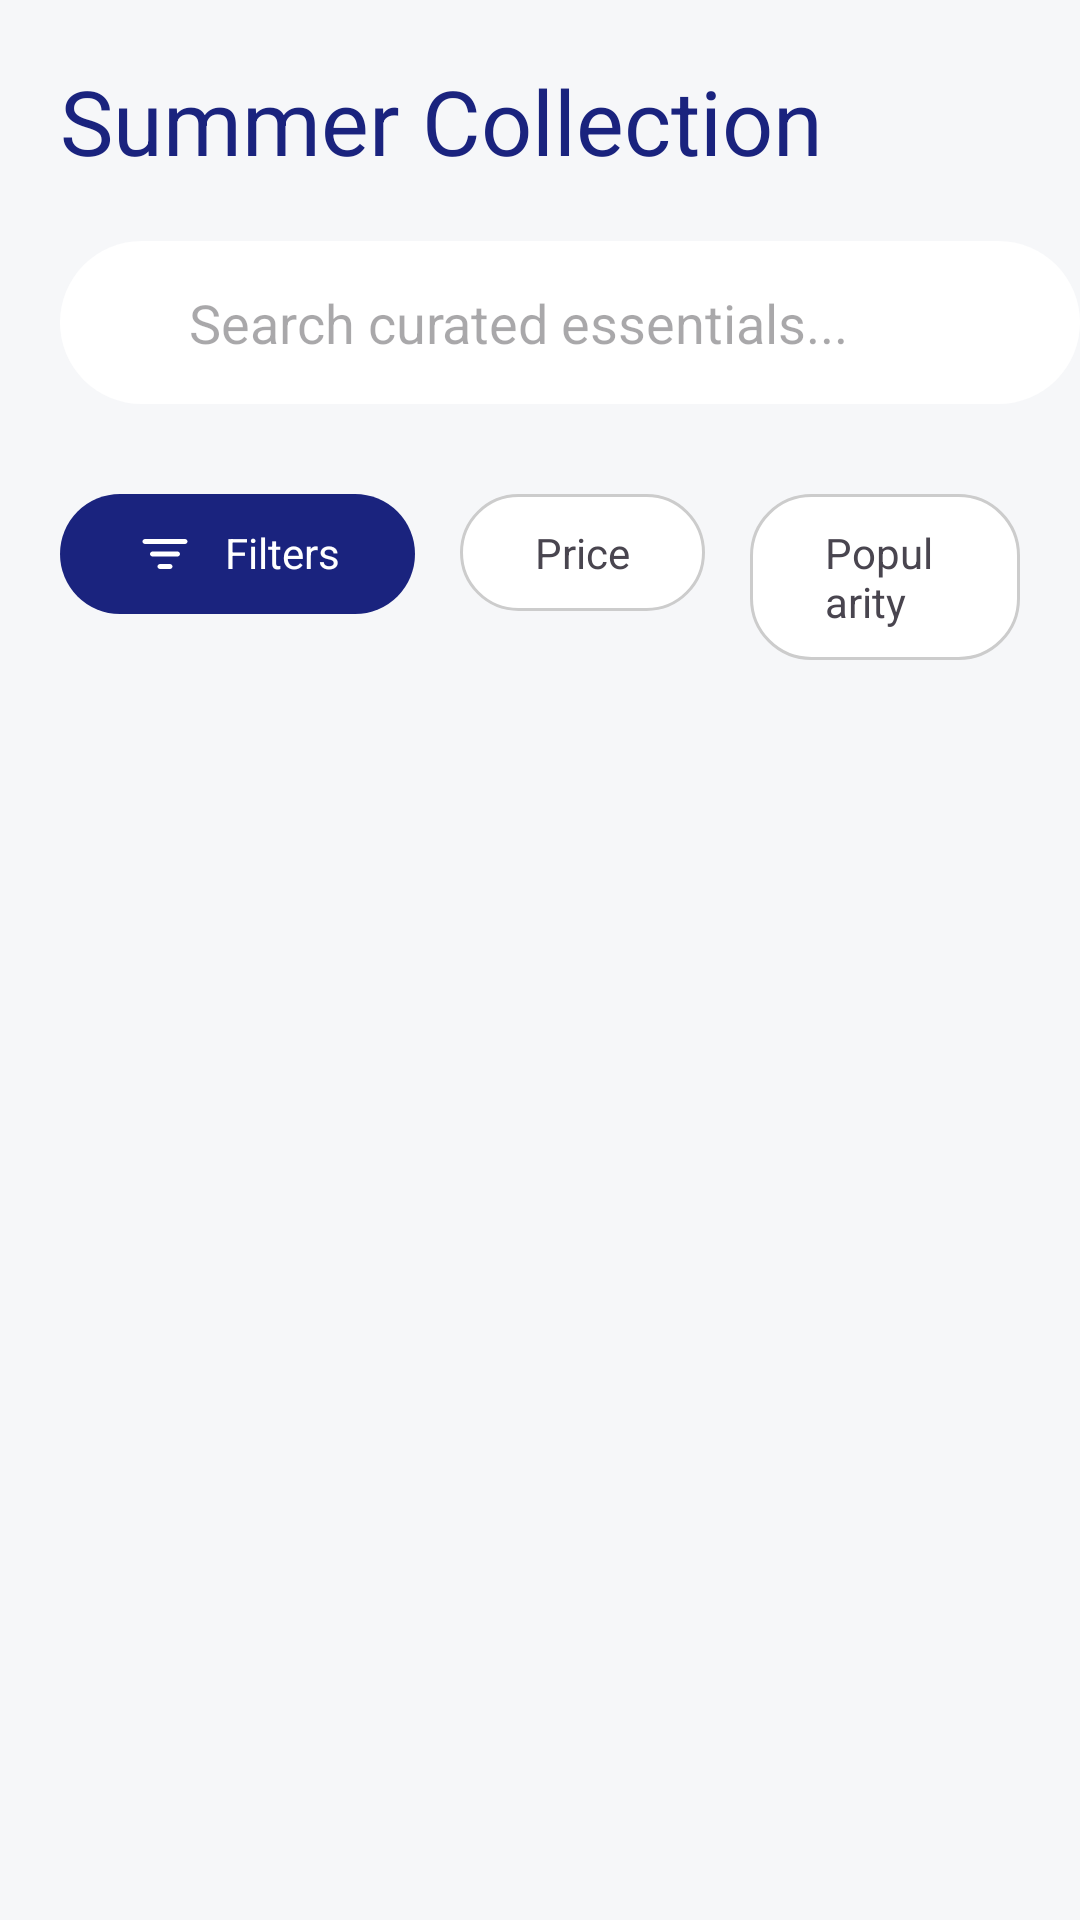

Layout XML and referenced resources for this Android screen:
<!-- AndroidManifest.xml: application theme Theme.ECommerce -->
<!-- res/layout/fagment_product_listing.xml -->
<?xml version="1.0" encoding="utf-8"?>
<RelativeLayout xmlns:android="http://schemas.android.com/apk/res/android"
    android:layout_width="match_parent"
    android:layout_height="match_parent"
    android:paddingLeft="20dp"
    android:background="#F6F7F9"
    xmlns:app="http://schemas.android.com/apk/res-auto">

    <TextView
        android:id="@+id/title"
        android:layout_width="wrap_content"
        android:layout_height="wrap_content"
        android:text="Summer Collection"
        android:textSize="30dp"
        android:textColor="@color/primary"
        android:layout_marginTop="20dp"
        />

    <LinearLayout
        android:id="@+id/search"
        android:layout_width="350dp"
        android:layout_height="wrap_content"
        android:layout_below="@id/title"
        android:layout_marginTop="20dp"
        android:orientation="horizontal"
        android:gravity="center_vertical"
android:padding="15dp"
        android:background="@drawable/bg_rounded_bg">

        
        <ImageView
            android:layout_width="20dp"
            android:layout_height="20dp"
            android:src="@drawable/search"
            />

        
        <View
            android:layout_width="8dp"
            android:layout_height="0dp"/>

        
        <EditText
            android:layout_width="0dp"
            android:layout_height="wrap_content"
            android:layout_weight="1"
            android:hint="Search curated essentials..."
            android:background="@android:color/transparent"/>

    </LinearLayout>

    <LinearLayout
        android:id="@+id/filter"
        android:layout_width="wrap_content"
        android:layout_height="wrap_content"
        android:orientation="horizontal"
        android:layout_below="@id/search"
        android:layout_marginTop="30dp"
        android:layout_marginRight="20dp"
        >
        <LinearLayout
            android:layout_width="wrap_content"
            android:layout_height="wrap_content"
            android:orientation="horizontal"
            android:background="@drawable/bg_rounded_bg_blue"
            android:paddingTop="10dp"
            android:paddingBottom="10dp"
            android:paddingLeft="25dp"
            android:paddingRight="25dp"
            android:layout_marginRight="15dp"
            >
            <ImageView
                android:layout_width="20dp"
                android:layout_height="20dp"
                android:src="@drawable/ic_filter"
                android:layout_marginRight="10dp"
                />
            <TextView
                android:layout_width="wrap_content"
                android:layout_height="wrap_content"
                android:text="Filters"
                android:textColor="@color/white"
                />
        </LinearLayout>
        <LinearLayout
            android:layout_width="wrap_content"
            android:layout_height="wrap_content"
            android:orientation="horizontal"
            android:background="@drawable/bg_rounded_border"
            android:paddingTop="10dp"
            android:paddingBottom="10dp"
            android:paddingLeft="25dp"
            android:paddingRight="25dp"
            android:layout_marginRight="15dp"
            >







            <TextView
                android:layout_width="wrap_content"
                android:layout_height="wrap_content"
                android:text="Price"

                />
        </LinearLayout>
        <LinearLayout
            android:layout_width="wrap_content"
            android:layout_height="wrap_content"
            android:orientation="horizontal"
            android:background="@drawable/bg_rounded_border"
            android:paddingTop="10dp"
            android:paddingBottom="10dp"
            android:paddingLeft="25dp"
            android:paddingRight="25dp"
            >
            <TextView
                android:layout_width="wrap_content"
                android:layout_height="wrap_content"
                android:text="Popularity"
                />
        </LinearLayout>

















    </LinearLayout>






</RelativeLayout>
<!-- resources referenced by this layout -->
<resources>
  <color name="primary">#FF1A237E</color>
  <color name="white">#FFFFFFFF</color>
  <!-- drawable bg_rounded_bg (drawable) -->
  <shape xmlns:android="http://schemas.android.com/apk/res/android">
  
      
      <solid android:color="@color/white"/>
  
      
      <corners android:radius="30dp"/>
  
  </shape>
  <!-- drawable bg_rounded_bg_blue (drawable) -->
  <shape xmlns:android="http://schemas.android.com/apk/res/android">
  
      
      <solid android:color="@color/primary"/>
  
      
  
  
  
  
      
      <corners android:radius="20dp"/>
  
  </shape>
  <!-- drawable bg_rounded_border (drawable) -->
  <shape xmlns:android="http://schemas.android.com/apk/res/android">
  
      
      <solid android:color="#FFFFFF"/>
  
      
      <stroke
          android:width="1dp"
          android:color="#CCCCCC"/>
  
  
      
      <corners android:radius="20dp"/>
  
  </shape>
  <!-- drawable ic_filter (drawable) -->
  <vector xmlns:android="http://schemas.android.com/apk/res/android"
      android:width="800dp"
      android:height="800dp"
      android:viewportWidth="24"
      android:viewportHeight="24">
    <path
        android:pathData="M3,7C3,6.448 3.448,6 4,6H20C20.552,6 21,6.448 21,7C21,7.552 20.552,8 20,8H4C3.448,8 3,7.552 3,7ZM6,12C6,11.448 6.448,11 7,11H17C17.552,11 18,11.448 18,12C18,12.552 17.552,13 17,13H7C6.448,13 6,12.552 6,12ZM9,17C9,16.448 9.448,16 10,16H14C14.552,16 15,16.448 15,17C15,17.552 14.552,18 14,18H10C9.448,18 9,17.552 9,17Z"
        android:fillColor="@color/white"
        android:fillType="evenOdd"/>
  </vector>
  <!-- drawable rounded_border (drawable) -->
  <shape xmlns:android="http://schemas.android.com/apk/res/android">
  
      
      <solid android:color="#FFFFFF"/>
  
      
      <stroke
          android:width="1dp"
          android:color="#CCCCCC"/>
  
      
      <corners android:radius="20dp"/>
  
  </shape>
  <style name="Theme.ECommerce" parent="Base.Theme.ECommerce" />
  <style name="Base.Theme.ECommerce" parent="Theme.Material3.DayNight.NoActionBar">
          
          
      </style>
</resources>
